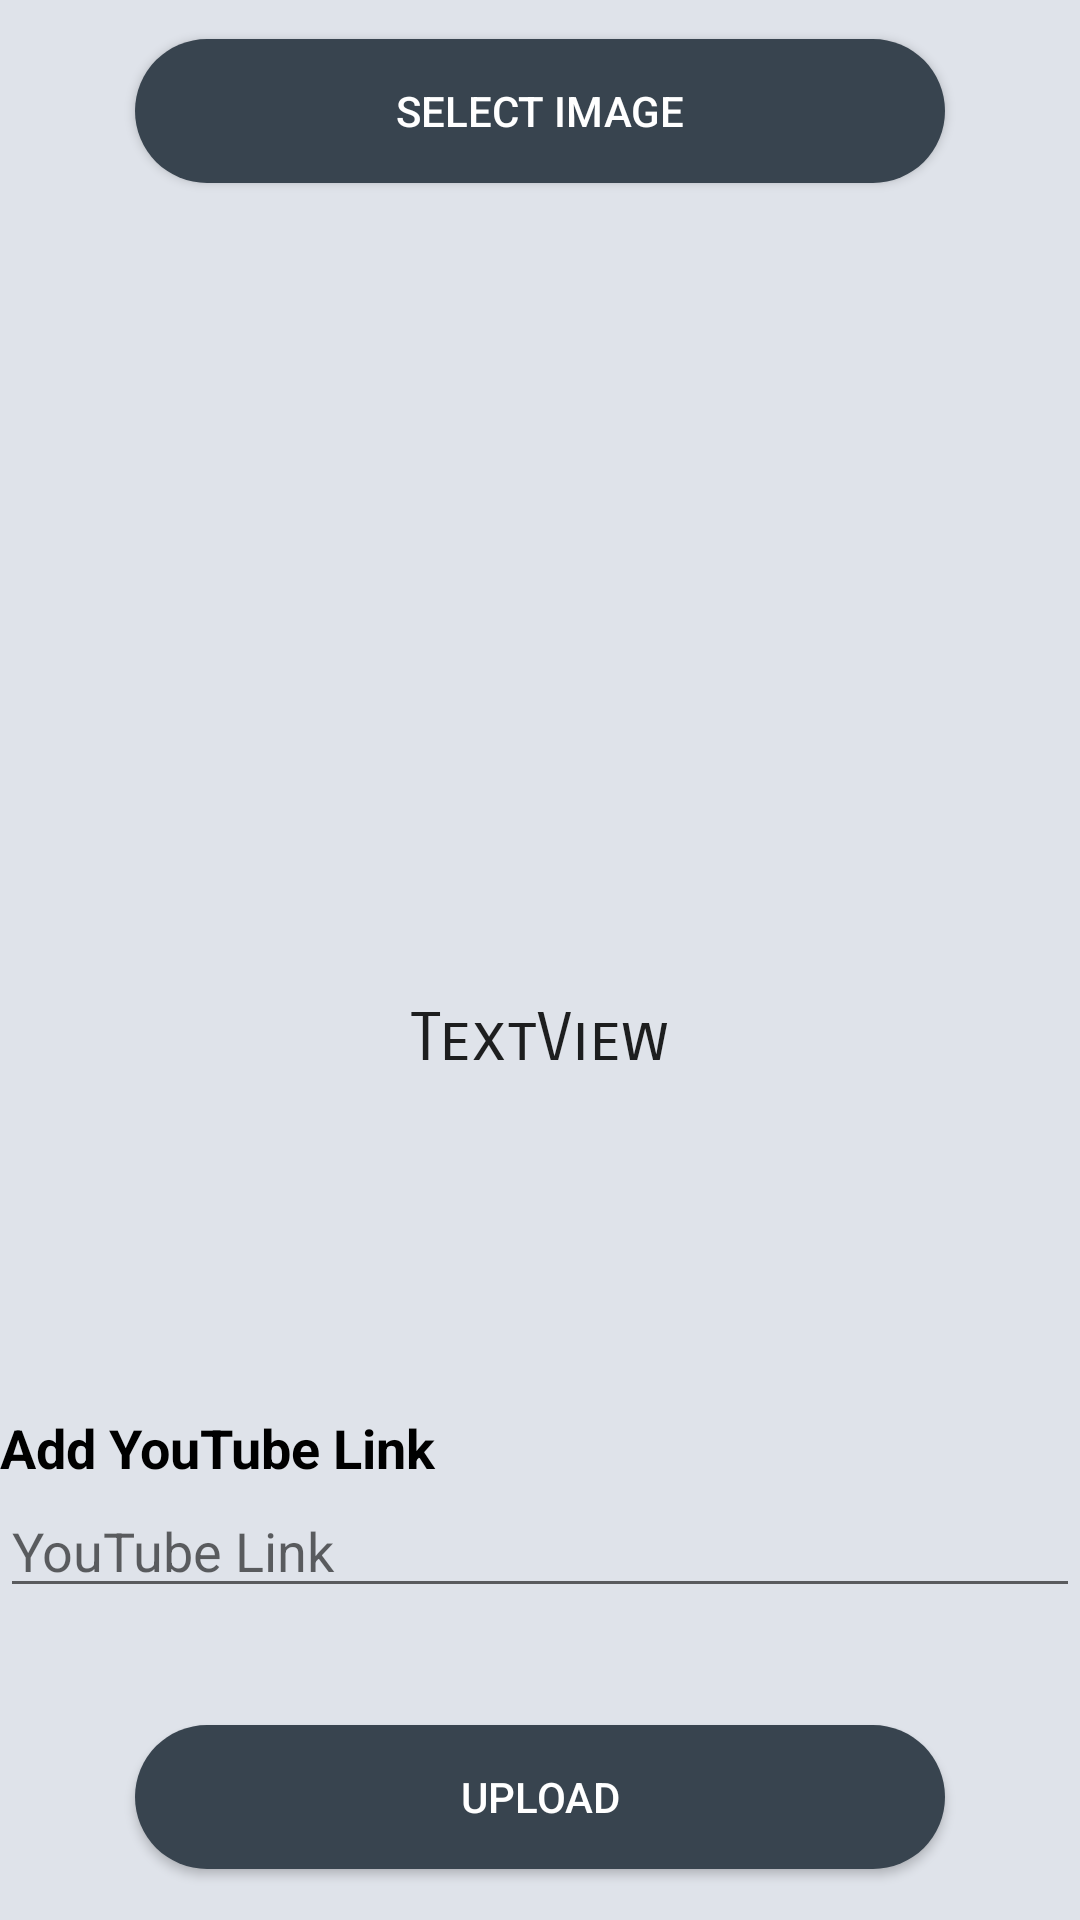

Produce the Android XML layout that renders to this screen, including the resource entries it uses.
<!-- AndroidManifest.xml: application theme AppTheme -->
<!-- res/layout/activity_image_uploader.xml -->
<?xml version="1.0" encoding="utf-8"?>
<RelativeLayout xmlns:android="http://schemas.android.com/apk/res/android"
    xmlns:app="http://schemas.android.com/apk/res-auto"
    android:orientation="vertical"
    android:layout_width="match_parent"
    android:background="#DFE3EA"
    android:layout_height="match_parent">

    <Button
        android:id="@+id/btnUploadImage"
        android:layout_width="wrap_content"
        android:layout_height="wrap_content"
        android:layout_alignParentBottom="true"
        android:layout_centerHorizontal="true"
        android:layout_marginBottom="17dp"
        android:background="@drawable/circular_button"
        android:backgroundTint="#38444f"
        android:text="Upload"
        android:textColor="#ffffff" />


    <ImageView
        android:id="@+id/uploadImage"
        android:layout_width="250dp"
        android:layout_height="250dp"
        android:layout_alignParentTop="true"
        android:layout_centerHorizontal="true"
        android:layout_marginTop="83dp"
        android:src="@drawable/lunchpic" />

    <TextView
        android:id="@+id/nameRec"
        android:layout_width="wrap_content"
        android:layout_height="wrap_content"
        android:layout_below="@+id/uploadImage"
        android:layout_centerHorizontal="true"
        android:fontFamily="sans-serif-smallcaps"
        android:text="TextView"
        android:textAppearance="@android:style/TextAppearance.Material.Large" />

    <Button
        android:id="@+id/buttonSelect"
        android:layout_width="wrap_content"
        android:layout_height="wrap_content"
        android:layout_alignParentTop="true"
        android:layout_centerHorizontal="true"
        android:layout_marginTop="13dp"
        android:background="@drawable/circular_button"
        android:backgroundTint="#38444f"
        android:text="Select Image"
        android:textColor="#ffffff" />

    <TextView
        android:id="@+id/textView21"
        android:layout_width="wrap_content"
        android:layout_height="wrap_content"
        android:layout_above="@+id/editText5"
        android:layout_alignParentStart="true"
        android:text="Add YouTube Link"
        android:textColor="#000000"
        android:textSize="18sp"
        android:textStyle="bold" />

    <EditText
        android:id="@+id/editText5"
        android:layout_width="match_parent"
        android:layout_height="wrap_content"
        android:layout_alignParentBottom="true"
        android:layout_alignParentStart="true"
        android:layout_marginBottom="104dp"
        android:ems="10"
        android:hint="YouTube Link"
        android:inputType="textPersonName" />


</RelativeLayout>
<!-- resources referenced by this layout -->
<resources>
  <!-- drawable circular_button (drawable-v24) -->
  <?xml version="1.0" encoding="utf-8"?>
  <shape xmlns:android="http://schemas.android.com/apk/res/android"
      android:layout_height="wrap_content"
      android:layout_width="fill_parent"
      android:shape="rectangle" >
  
      <corners
          android:bottomLeftRadius="30dp"
          android:bottomRightRadius="30dp"
          android:radius="60dp"
          android:topLeftRadius="30dp"
          android:topRightRadius="30dp" />
  
      <solid android:color="#CFCFCF" />
  
      <padding
          android:bottom="0dp"
          android:left="0dp"
          android:right="0dp"
          android:top="0dp" />
  
      <size
          android:height="40dp"
          android:width="270dp" />
  
  </shape>
  <style name="AppTheme" parent="Theme.AppCompat.Light.NoActionBar">
          
          <item name="colorPrimary">@color/colorPrimary</item>
          <item name="colorPrimaryDark">@color/colorPrimaryDark</item>
          <item name="colorAccent">@color/colorAccent</item>
      </style>
  <color name="colorPrimary">#3F51B5</color>
  <color name="colorPrimaryDark">#81C784</color>
  <color name="colorAccent">#FF4081</color>
</resources>
